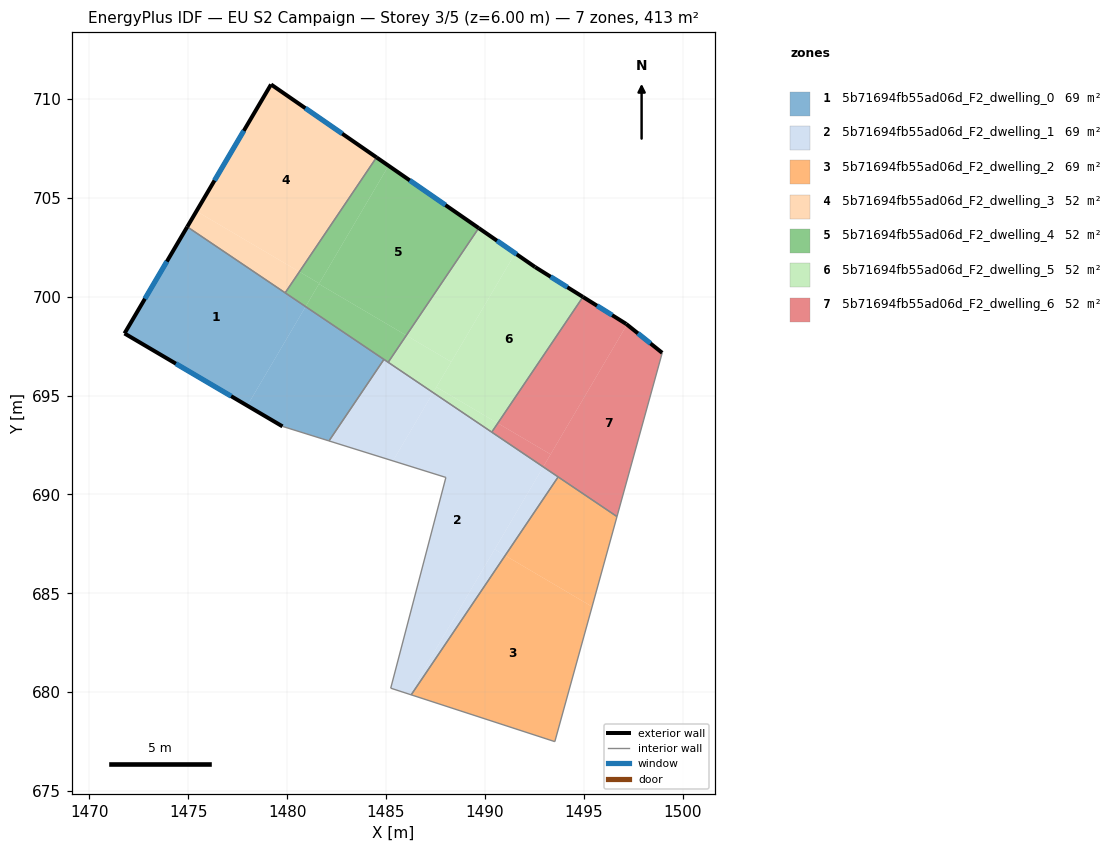
=== STOREY PLAN SPEC (per zone: floor XY polygon, exterior-wall plan segments, windows/doors) ===
zone 1: 5b71694fb55ad06d_F2_dwelling_0  (68.9 m²)
  floor: (1480.93, 699.49) (1477.98, 694.49) (1471.77, 698.14) (1474.95, 703.53)
  floor: (1484.89, 696.82) (1482.11, 692.70) (1479.76, 693.44) (1477.98, 694.49) (1480.93, 699.49)
  exterior wall: (1471.77, 698.14) – (1479.76, 693.44)  [9.3 m]
    window: (1474.37, 696.61) – (1477.17, 694.97)  [3.4 m²]
  exterior wall: (1474.95, 703.53) – (1471.77, 698.14)  [6.3 m]
    window: (1473.92, 701.78) – (1472.81, 699.89)  [2.3 m²]
  interior walls: 4
zone 2: 5b71694fb55ad06d_F2_dwelling_1  (68.9 m²)
  floor: (1492.95, 691.39) (1486.18, 679.89) (1485.24, 680.20) (1488.03, 690.86) (1485.35, 691.69) (1487.38, 695.15)
  floor: (1491.02, 686.91) (1486.27, 679.86) (1486.18, 679.89) (1490.49, 687.22)
  floor: (1487.38, 695.15) (1485.35, 691.69) (1482.11, 692.70) (1484.89, 696.82)
  floor: (1493.70, 690.88) (1491.02, 686.91) (1490.49, 687.22) (1492.95, 691.39)
  interior walls: 7
zone 3: 5b71694fb55ad06d_F2_dwelling_2  (68.9 m²)
  floor: (1495.42, 684.32) (1493.53, 677.50) (1486.27, 679.86) (1491.02, 686.91)
  floor: (1496.68, 688.88) (1495.42, 684.32) (1491.02, 686.91) (1493.70, 690.88)
  interior walls: 4
zone 4: 5b71694fb55ad06d_F2_dwelling_3  (51.7 m²)
  floor: (1484.52, 707.04) (1480.62, 701.26) (1475.41, 704.32) (1479.18, 710.73)
  floor: (1480.62, 701.26) (1479.90, 700.19) (1474.95, 703.53) (1475.41, 704.32)
  exterior wall: (1479.18, 710.73) – (1474.95, 703.53)  [8.4 m]
    window: (1477.81, 708.39) – (1476.32, 705.87)  [3.1 m²]
  exterior wall: (1484.52, 707.04) – (1479.18, 710.73)  [6.5 m]
    window: (1482.78, 708.24) – (1480.92, 709.53)  [2.4 m²]
  interior walls: 2
zone 5: 5b71694fb55ad06d_F2_dwelling_4  (51.7 m²)
  floor: (1489.68, 703.47) (1486.03, 698.04) (1481.61, 700.64) (1485.13, 706.62)
  floor: (1485.13, 706.62) (1481.62, 700.67) (1480.62, 701.26) (1484.52, 707.04)
  floor: (1481.62, 700.67) (1480.93, 699.49) (1479.90, 700.19) (1480.62, 701.26)
  floor: (1486.03, 698.04) (1485.11, 696.68) (1480.93, 699.49) (1481.61, 700.64)
  exterior wall: (1489.69, 703.47) – (1484.52, 707.04)  [6.3 m]
    window: (1488.00, 704.63) – (1486.20, 705.88)  [2.3 m²]
  interior walls: 4
zone 6: 5b71694fb55ad06d_F2_dwelling_5  (51.7 m²)
  floor: (1494.96, 699.98) (1490.65, 693.60) (1487.55, 695.43) (1491.53, 702.19) (1492.53, 701.50)
  floor: (1491.53, 702.19) (1488.30, 696.70) (1486.03, 698.04) (1489.68, 703.47)
  floor: (1490.65, 693.60) (1490.35, 693.15) (1487.38, 695.15) (1487.55, 695.43)
  floor: (1488.30, 696.70) (1487.38, 695.15) (1485.11, 696.68) (1486.03, 698.04)
  exterior wall: (1492.53, 701.50) – (1489.69, 703.47)  [3.5 m]
    window: (1491.61, 702.14) – (1490.61, 702.83)  [1.3 m²]
  exterior wall: (1494.96, 699.99) – (1492.53, 701.50)  [2.9 m]
    window: (1494.17, 700.48) – (1493.32, 701.01)  [1.0 m²]
  interior walls: 3
zone 7: 5b71694fb55ad06d_F2_dwelling_6  (51.7 m²)
  floor: (1497.14, 698.62) (1497.18, 698.59) (1493.32, 692.03) (1490.65, 693.60) (1494.96, 699.98)
  floor: (1498.96, 697.16) (1496.68, 688.88) (1492.95, 691.39) (1497.18, 698.59)
  floor: (1493.32, 692.03) (1492.95, 691.39) (1490.35, 693.15) (1490.65, 693.60)
  exterior wall: (1497.14, 698.62) – (1494.96, 699.99)  [2.6 m]
    window: (1496.43, 699.06) – (1495.67, 699.54)  [0.9 m²]
  exterior wall: (1498.96, 697.16) – (1497.14, 698.62)  [2.3 m]
    window: (1498.37, 697.63) – (1497.74, 698.14)  [0.9 m²]
  interior walls: 3

=== DERIVED (storey summary) ===
Building: EU S2 Campaign
Storey: 3 of 5  (floor level z = 6.00 m)
Storey gross floor area: 413.3 m²
Zones on this storey: 7
  - 5b71694fb55ad06d_F2_dwelling_0: floor 68.9 m²; exterior wall 15.5 m (46.6 m²); 2 window(s) 5.7 m²; WWR 12.2%
  - 5b71694fb55ad06d_F2_dwelling_1: floor 68.9 m²
  - 5b71694fb55ad06d_F2_dwelling_2: floor 68.9 m²
  - 5b71694fb55ad06d_F2_dwelling_3: floor 51.7 m²; exterior wall 14.8 m (44.5 m²); 2 window(s) 5.4 m²; WWR 12.2%
  - 5b71694fb55ad06d_F2_dwelling_4: floor 51.7 m²; exterior wall 6.3 m (18.9 m²); 1 window(s) 2.3 m²; WWR 12.2%
  - 5b71694fb55ad06d_F2_dwelling_5: floor 51.7 m²; exterior wall 6.3 m (19.0 m²); 2 window(s) 2.3 m²; WWR 12.2%
  - 5b71694fb55ad06d_F2_dwelling_6: floor 51.7 m²; exterior wall 4.9 m (14.7 m²); 2 window(s) 1.8 m²; WWR 12.2%
Zone adjacency (shared interzone walls):
  - 5b71694fb55ad06d_F2_dwelling_0 ↔ 5b71694fb55ad06d_F2_dwelling_1
  - 5b71694fb55ad06d_F2_dwelling_0 ↔ 5b71694fb55ad06d_F2_dwelling_3
  - 5b71694fb55ad06d_F2_dwelling_0 ↔ 5b71694fb55ad06d_F2_dwelling_4
  - 5b71694fb55ad06d_F2_dwelling_1 ↔ 5b71694fb55ad06d_F2_dwelling_2
  - 5b71694fb55ad06d_F2_dwelling_1 ↔ 5b71694fb55ad06d_F2_dwelling_4
  - 5b71694fb55ad06d_F2_dwelling_3 ↔ 5b71694fb55ad06d_F2_dwelling_4
  - 5b71694fb55ad06d_F2_dwelling_4 ↔ 5b71694fb55ad06d_F2_dwelling_5
  - 5b71694fb55ad06d_F2_dwelling_5 ↔ 5b71694fb55ad06d_F2_dwelling_6